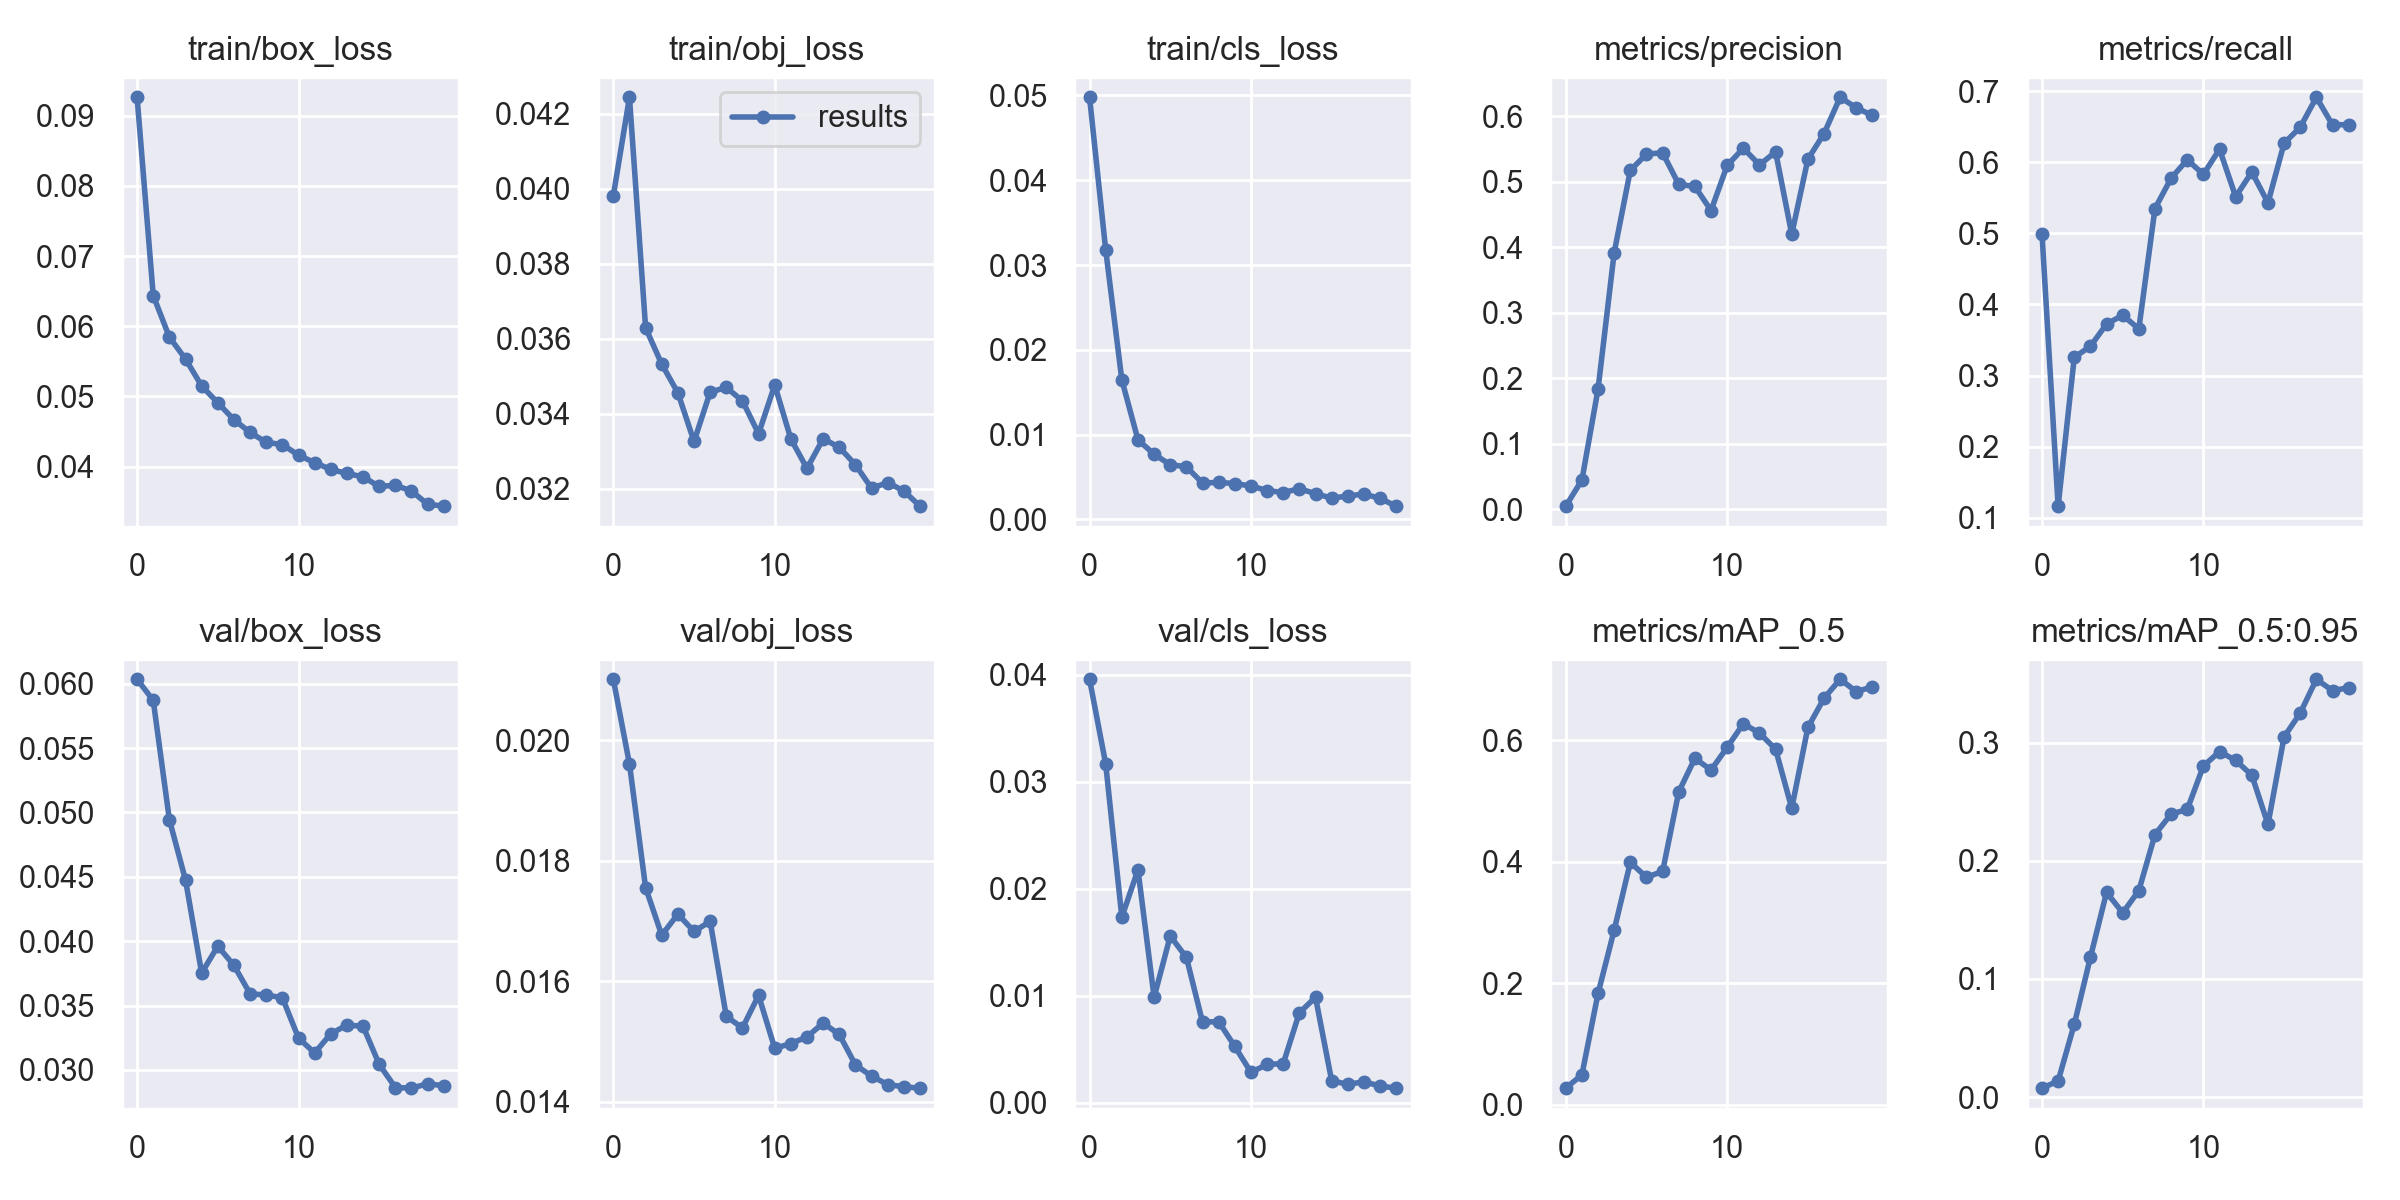

Values plotted in this chart, from the file beside it:
epoch, train/box_loss, train/obj_loss, train/cls_loss, metrics/precision, metrics/recall, metrics/mAP_0.5, metrics/mAP_0.5:0.95, val/box_loss, val/obj_loss, val/cls_loss, x/lr0, x/lr1, x/lr2, metrics/crazing_mAP, metrics/inclusion_mAP, metrics/patches_mAP, metrics/pitted_surface_mAP, metrics/rolled-in_scale_mAP, metrics/scratches_mAP, metrics/crazing_mAP_50, metrics/inclusion_mAP_50, metrics/patches_mAP_50, metrics/pitted_surface_mAP_50
0, 0.09263, 0.03982, 0.04978, 0.004831, 0.4993, 0.02761, 0.007591, 0.06035, 0.02101, 0.03956, 0.07037, 0.003292, 0.003292, 0.02145, 0.0004199, 0.02085, 0.001079, 0.00148, 0.0002623, 0.07798, 0.001386, 0.07626, 0.00338
1, 0.06438, 0.04244, 0.03179, 0.04465, 0.1163, 0.04957, 0.01366, 0.05871, 0.01961, 0.03165, 0.04005, 0.006297, 0.006297, 0.004789, 0.01913, 0.04048, 0.00545, 0.003573, 0.008531, 0.0248, 0.065, 0.1462, 0.02483
2, 0.05845, 0.0363, 0.01646, 0.1835, 0.3256, 0.1835, 0.06167, 0.04944, 0.01755, 0.01734, 0.009389, 0.008972, 0.008972, 0.005616, 0.08535, 0.159, 0.06411, 0.03272, 0.02323, 0.02399, 0.2531, 0.3653, 0.2768
3, 0.05534, 0.03533, 0.009391, 0.3918, 0.3411, 0.2877, 0.1183, 0.04475, 0.01676, 0.02176, 0.008515, 0.008515, 0.008515, 0.04679, 0.1751, 0.2594, 0.1432, 0.03615, 0.04929, 0.1477, 0.4202, 0.599, 0.289
4, 0.0515, 0.03456, 0.007686, 0.5172, 0.3724, 0.399, 0.1732, 0.03752, 0.01711, 0.009858, 0.008515, 0.008515, 0.008515, 0.08918, 0.2176, 0.4125, 0.1003, 0.07125, 0.1488, 0.276, 0.5244, 0.7882, 0.2482
5, 0.0491, 0.03327, 0.006457, 0.5422, 0.3848, 0.3746, 0.1559, 0.03961, 0.01682, 0.01557, 0.00802, 0.00802, 0.00802, 0.02663, 0.1595, 0.4078, 0.1284, 0.08378, 0.1292, 0.1095, 0.3879, 0.775, 0.3186
6, 0.04669, 0.03458, 0.006215, 0.544, 0.3655, 0.3842, 0.1747, 0.03812, 0.01699, 0.01358, 0.007525, 0.007525, 0.007525, 0.02296, 0.2826, 0.4019, 0.05686, 0.09094, 0.1931, 0.07727, 0.5888, 0.711, 0.1711
7, 0.04488, 0.03471, 0.004284, 0.496, 0.5348, 0.515, 0.2221, 0.03591, 0.01541, 0.007537, 0.00703, 0.00703, 0.00703, 0.1203, 0.268, 0.422, 0.1332, 0.1767, 0.2128, 0.3828, 0.5451, 0.8077, 0.3691
8, 0.04346, 0.03435, 0.004377, 0.4928, 0.5775, 0.5702, 0.2396, 0.03581, 0.01522, 0.007574, 0.006535, 0.006535, 0.006535, 0.1269, 0.201, 0.4413, 0.2448, 0.185, 0.2383, 0.4058, 0.584, 0.8172, 0.5553
9, 0.04315, 0.03347, 0.004228, 0.456, 0.6034, 0.5509, 0.2434, 0.0356, 0.01576, 0.005263, 0.00604, 0.00604, 0.00604, 0.1134, 0.3483, 0.4346, 0.2323, 0.1085, 0.2233, 0.3701, 0.7268, 0.8447, 0.5234
10, 0.04164, 0.03477, 0.003949, 0.5248, 0.5828, 0.5883, 0.2802, 0.03248, 0.01489, 0.002844, 0.005545, 0.005545, 0.005545, 0.07348, 0.3874, 0.5207, 0.3049, 0.1192, 0.2753, 0.242, 0.7955, 0.8981, 0.6723
11, 0.04057, 0.03333, 0.003408, 0.5511, 0.6183, 0.6271, 0.2923, 0.03131, 0.01496, 0.003577, 0.00505, 0.00505, 0.00505, 0.1435, 0.3628, 0.4824, 0.2844, 0.1683, 0.3123, 0.4019, 0.779, 0.8611, 0.5874
12, 0.03961, 0.03255, 0.00317, 0.5257, 0.5515, 0.6118, 0.2849, 0.03281, 0.01508, 0.003658, 0.004555, 0.004555, 0.004555, 0.1075, 0.3414, 0.4872, 0.3502, 0.1421, 0.2812, 0.3027, 0.7406, 0.8901, 0.7472
13, 0.03903, 0.03334, 0.003628, 0.5455, 0.5862, 0.5852, 0.2724, 0.03348, 0.0153, 0.008404, 0.00406, 0.00406, 0.00406, 0.1341, 0.2805, 0.5301, 0.3239, 0.1388, 0.2268, 0.3858, 0.6634, 0.898, 0.6718
14, 0.03855, 0.03311, 0.003036, 0.4199, 0.5429, 0.488, 0.2308, 0.03339, 0.01511, 0.009853, 0.003565, 0.003565, 0.003565, 0.04549, 0.35, 0.4897, 0.1215, 0.1944, 0.1836, 0.1721, 0.669, 0.8697, 0.3037
15, 0.03717, 0.03265, 0.002513, 0.5343, 0.6266, 0.621, 0.3048, 0.03043, 0.01461, 0.002064, 0.00307, 0.00307, 0.00307, 0.122, 0.4024, 0.5344, 0.2864, 0.2166, 0.2672, 0.3656, 0.7823, 0.8953, 0.6116
16, 0.03735, 0.03202, 0.002761, 0.5733, 0.6492, 0.669, 0.3249, 0.02863, 0.01442, 0.001716, 0.002575, 0.002575, 0.002575, 0.1549, 0.4085, 0.5385, 0.3504, 0.2138, 0.2833, 0.4302, 0.8149, 0.9016, 0.7713
17, 0.03653, 0.03217, 0.003, 0.6288, 0.6913, 0.7002, 0.3535, 0.02858, 0.01428, 0.001963, 0.00208, 0.00208, 0.00208, 0.1721, 0.4316, 0.566, 0.398, 0.2416, 0.3118, 0.4788, 0.8284, 0.898, 0.7795
18, 0.03465, 0.03195, 0.002478, 0.6127, 0.6524, 0.6799, 0.3439, 0.02892, 0.01425, 0.001559, 0.001585, 0.001585, 0.001585, 0.16, 0.4327, 0.5446, 0.3836, 0.2191, 0.3235, 0.428, 0.839, 0.9135, 0.7623
19, 0.03437, 0.03154, 0.001566, 0.6011, 0.653, 0.6879, 0.3464, 0.02876, 0.01422, 0.001363, 0.00109, 0.00109, 0.00109, 0.1741, 0.4258, 0.5452, 0.3867, 0.2424, 0.3044, 0.4631, 0.8218, 0.9149, 0.7963
